Run: headless pygame with SDL's dummy video driver; simulated clock (each Clock.tick advances the game by its frame time, no real sleeping); random seed 0; keys injected as events and as key.get_pressed() state; no mouse input.
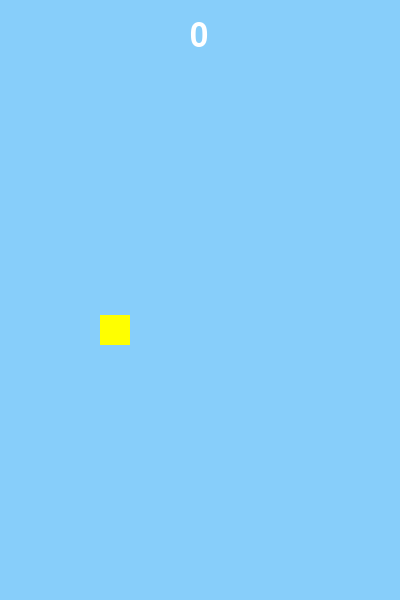
Frame 1 of 4 · flips 1–60 · no input
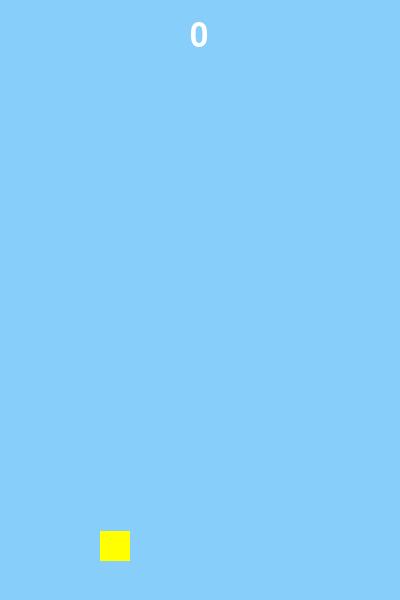
Frame 2 of 4 · flips 61–180 · tapped SPACE, RETURN · held RIGHT (→), D
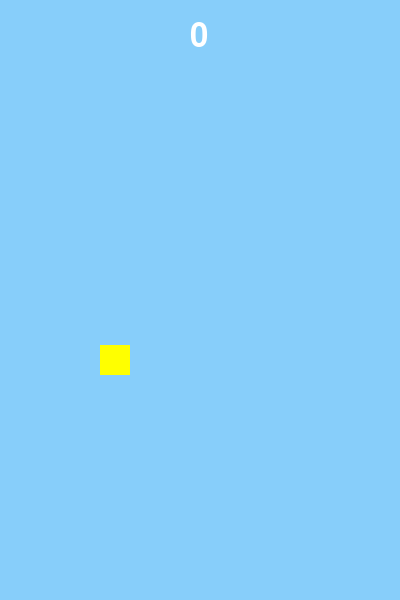
Frame 3 of 4 · flips 181–300 · held DOWN (↓), S
Frame 4 of 4 · flips 301–420 · held LEFT (←), A, UP (↑), W · screen same as frame 2, image omitted

The pygame program that drew these frames:

import pygame
import sys
import random

pygame.init()
WIDTH, HEIGHT = 400, 600
screen = pygame.display.set_mode((WIDTH, HEIGHT))
clock = pygame.time.Clock()
font = pygame.font.SysFont(None, 48)

# Bird setup
bird = pygame.Rect(100, 300, 30, 30)
gravity = 0.25
bird_movement = 0

# Pipe setup
pipe_width = 60
pipe_gap = 150
pipes = []
SPAWNPIPE = pygame.USEREVENT
pygame.time.set_timer(SPAWNPIPE, 1500)

# Score
score = 0
passed_pipes = []

def reset_game():
    global bird, bird_movement, pipes, score, passed_pipes
    bird.y = 300
    bird_movement = 0
    pipes.clear()
    passed_pipes.clear()
    score = 0

def create_pipe():
    height = random.randint(150, 450)
    bottom = pygame.Rect(WIDTH, height, pipe_width, HEIGHT - height)
    top = pygame.Rect(WIDTH, height - pipe_gap - HEIGHT, pipe_width, HEIGHT)
    return top, bottom

def move_pipes():
    for pipe in pipes:
        pipe.x -= 4
    return [pipe for pipe in pipes if pipe.right > 0]

def check_collision():
    for pipe in pipes:
        if bird.colliderect(pipe):
            return True
    if bird.top <= 0 or bird.bottom >= HEIGHT:
        return True
    return False

def draw_pipes():
    for pipe in pipes:
        pygame.draw.rect(screen, (0, 255, 0), pipe)

def draw_score():
    score_text = font.render(str(int(score)), True, (255, 255, 255))
    screen.blit(score_text, (WIDTH // 2 - 10, 20))

while True:
    for event in pygame.event.get():
        if event.type == pygame.QUIT:
            pygame.quit()
            sys.exit()
        if event.type == pygame.KEYDOWN and event.key == pygame.K_SPACE:
            bird_movement = -6
        if event.type == SPAWNPIPE:
            pipes.extend(create_pipe())

    bird_movement += gravity
    bird.y += int(bird_movement)

    pipes = move_pipes()

    for pipe in pipes:
        if pipe.centerx < bird.centerx and pipe not in passed_pipes:
            passed_pipes.append(pipe)
            score += 0.5  # 0.5 per pipe, total 1 per set

    if check_collision():
        reset_game()

    screen.fill((135, 206, 250))
    pygame.draw.rect(screen, (255, 255, 0), bird)
    draw_pipes()
    draw_score()
    pygame.display.update()
    clock.tick(60)
